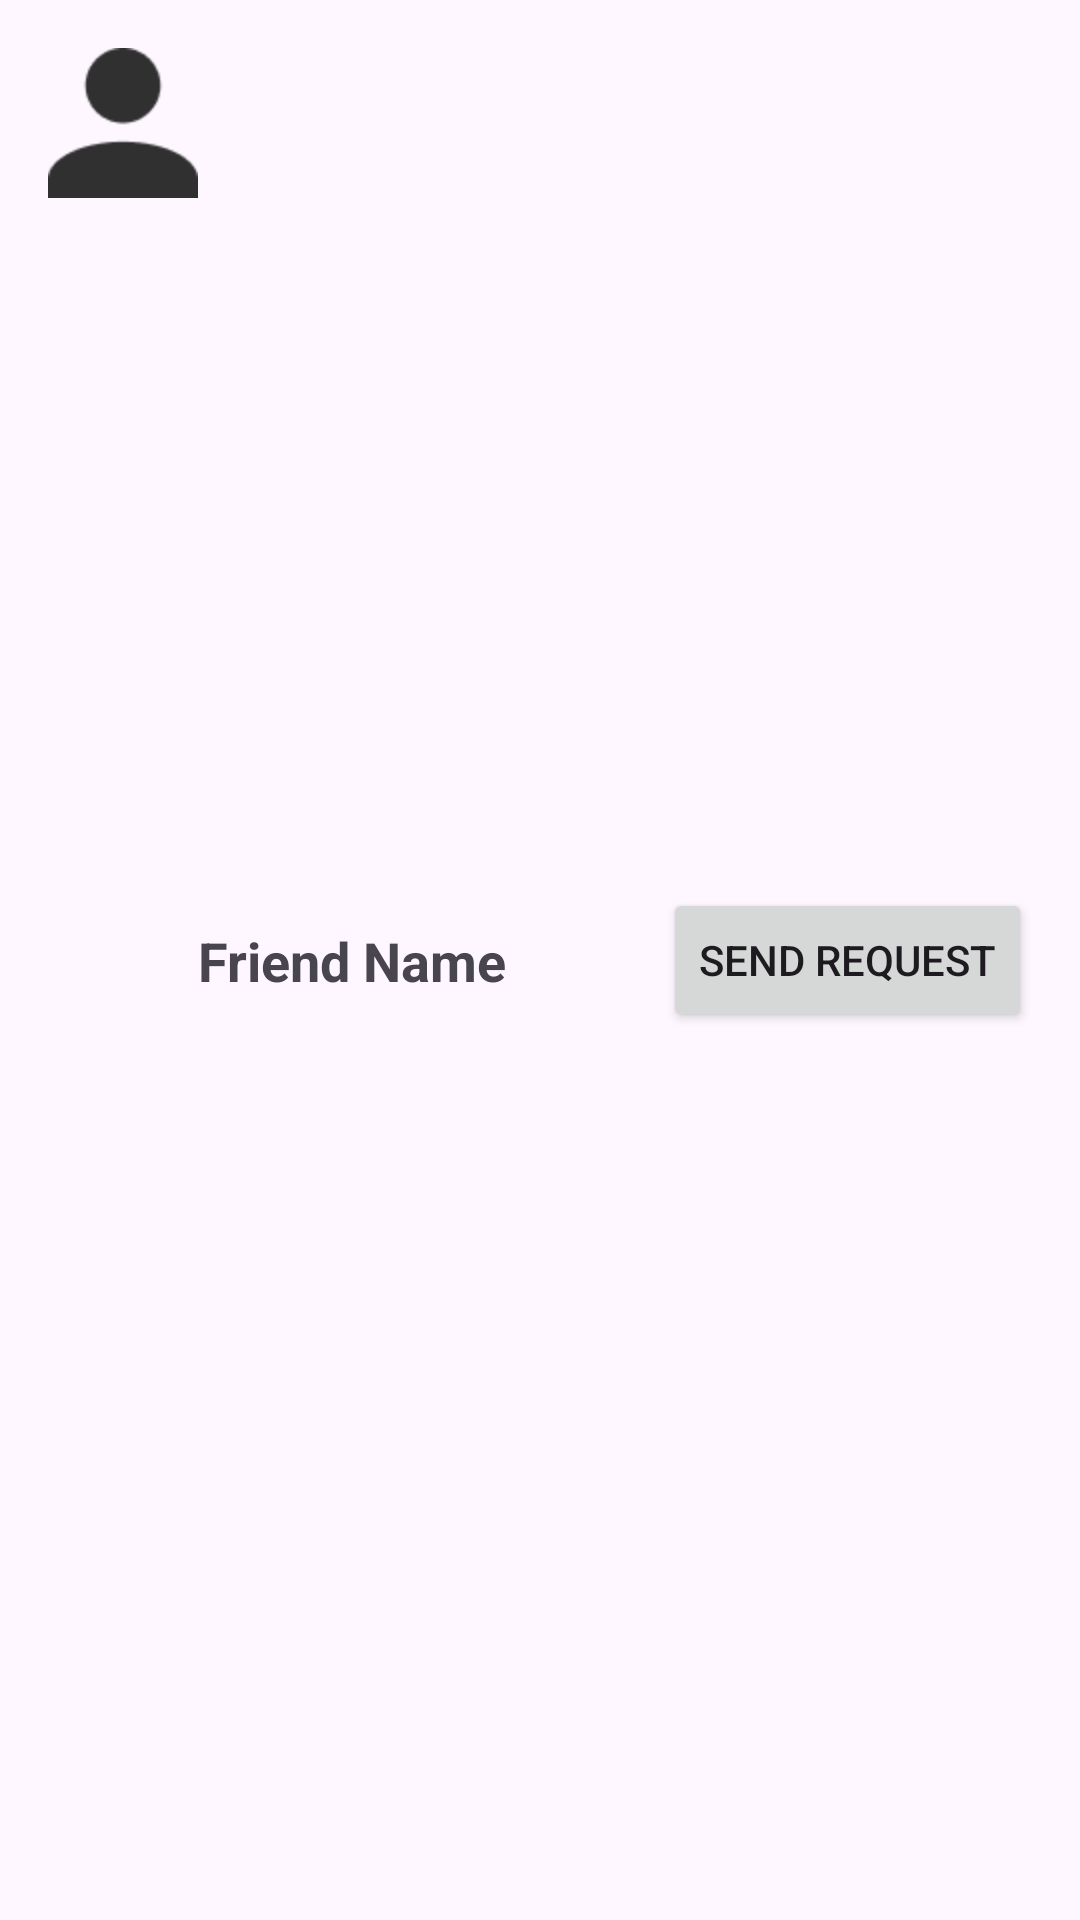

Android layout source for this screen:
<!-- AndroidManifest.xml: application theme Theme.Fitness_Social -->
<!-- res/layout/add_friend_item.xml -->
<?xml version="1.0" encoding="utf-8"?>
<androidx.constraintlayout.widget.ConstraintLayout
    xmlns:android="http://schemas.android.com/apk/res/android"
    xmlns:app="http://schemas.android.com/apk/res-auto"
    android:layout_width="match_parent"
    android:layout_height="wrap_content"
    android:padding="16dp">

    
    <ImageView
        android:id="@+id/profile_image"
        android:layout_width="50dp"
        android:layout_height="50dp"
        android:layout_marginEnd="16dp"
        android:src="@drawable/default_profile"/>

    
    <TextView
        android:id="@+id/friend_name"
        android:layout_width="0dp"
        android:layout_height="wrap_content"
        android:text="Friend Name"
        android:textSize="18sp"
        android:textStyle="bold"
        app:layout_constraintStart_toEndOf="@id/profile_image"
        app:layout_constraintTop_toTopOf="parent"
        app:layout_constraintBottom_toBottomOf="parent"
        app:layout_constraintHorizontal_bias="0"
        app:layout_constraintEnd_toStartOf="@id/send_request_button"
        android:paddingEnd="16dp" />

    
    <Button
        android:id="@+id/send_request_button"
        android:layout_width="wrap_content"
        android:layout_height="wrap_content"
        android:text="Send Request"
        app:layout_constraintEnd_toEndOf="parent"
        app:layout_constraintTop_toTopOf="parent"
        app:layout_constraintBottom_toBottomOf="parent" />

</androidx.constraintlayout.widget.ConstraintLayout>
<!-- resources referenced by this layout -->
<resources>
  <!-- drawable default_profile: png bitmap (drawable, 997 bytes) -->
  <style name="Theme.Fitness_Social" parent="Base.Theme.Fitness_Social" />
  <style name="Base.Theme.Fitness_Social" parent="Theme.Material3.DayNight.NoActionBar">
          
          <item name="android:navigationBarColor">@color/black</item>
          
      </style>
  <color name="black">#FF000000</color>
</resources>
